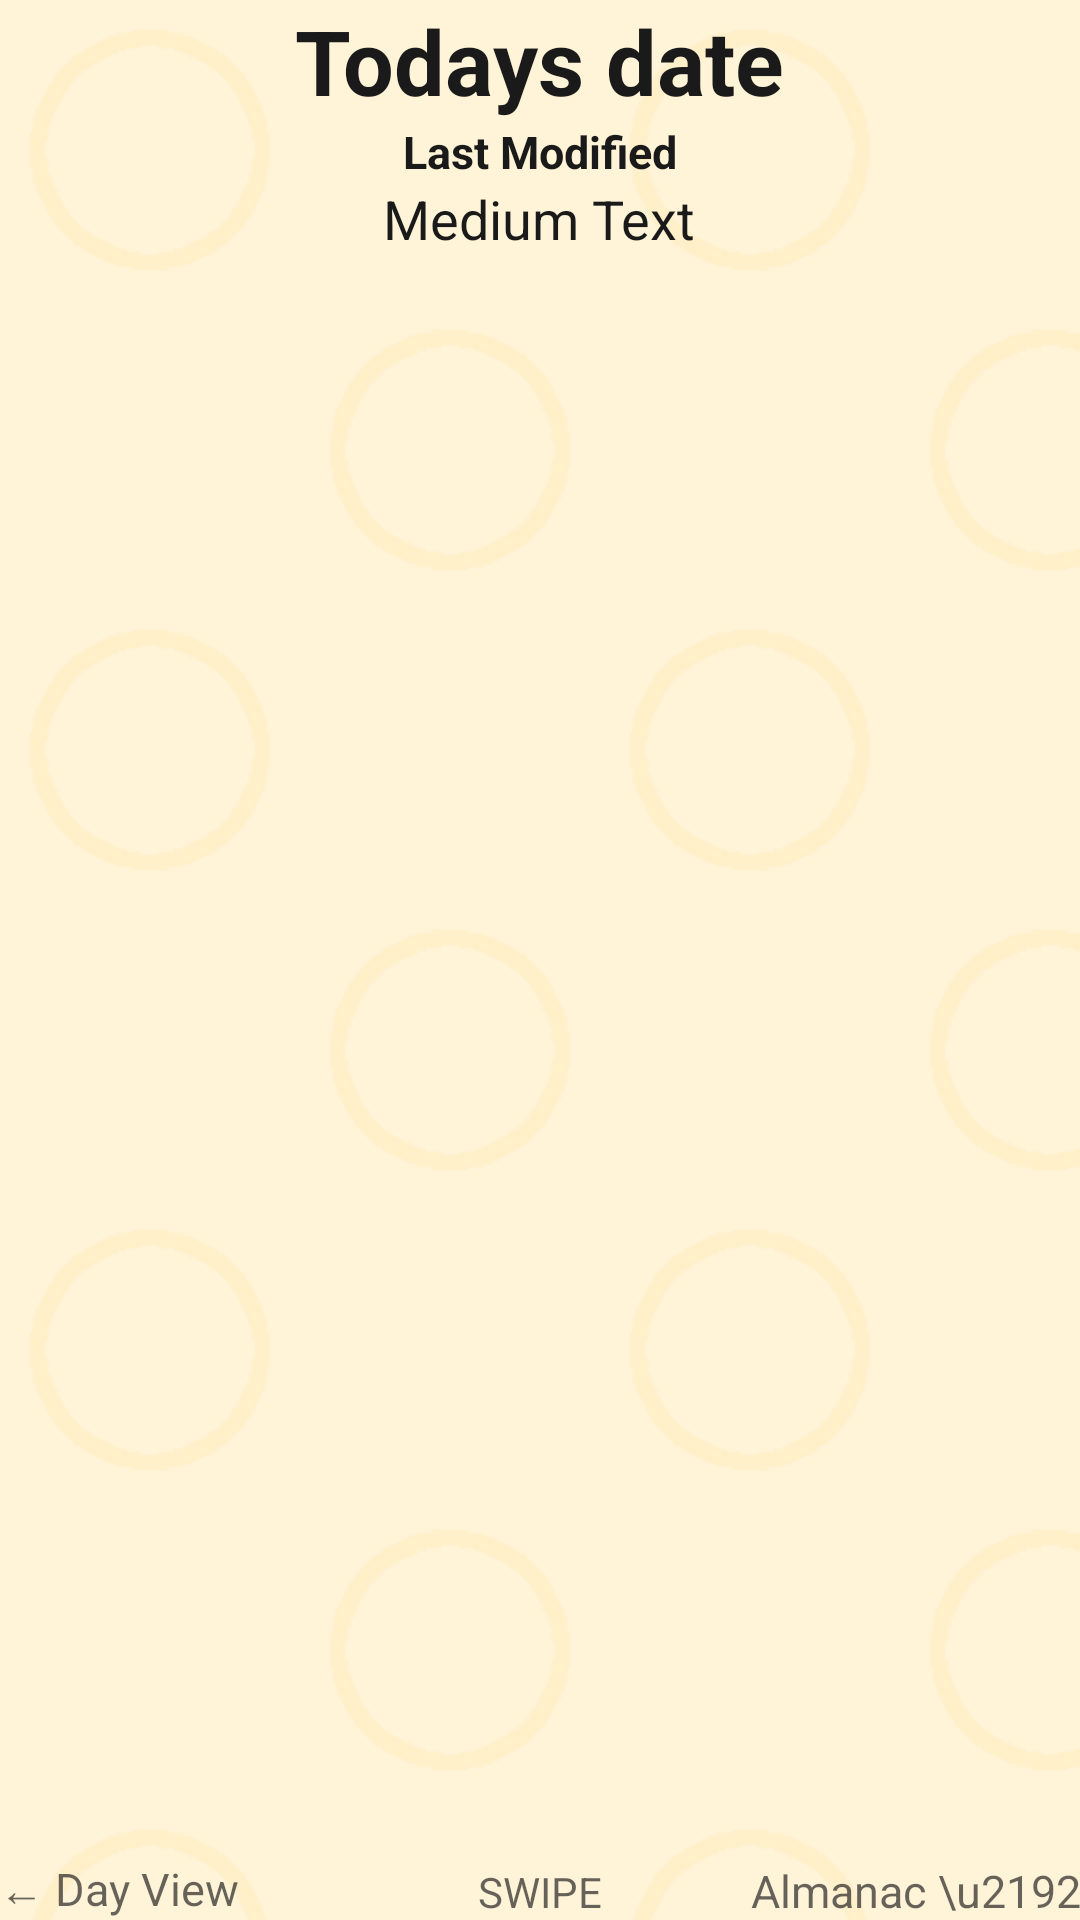

Reconstruct the res/layout file that produces this screen, plus the resources it refers to.
<!-- AndroidManifest.xml: application theme android:Theme.Black.NoTitleBar -->
<!-- res/layout/activity_weekly_view.xml -->
<?xml version="1.0" encoding="utf-8"?>
<RelativeLayout xmlns:android="http://schemas.android.com/apk/res/android"
    android:layout_width="match_parent" android:layout_height="match_parent"
    android:paddingLeft="@dimen/activity_horizontal_margin"
    android:paddingRight="@dimen/activity_horizontal_margin"
    android:paddingTop="@dimen/activity_vertical_margin"
    android:paddingBottom="@dimen/activity_vertical_margin"
    android:background="@drawable/bg">


    <TextView
        android:id="@+id/todaysDate"
        android:text="Todays date"
        android:layout_width="wrap_content"
        android:layout_height="wrap_content"
        android:textAppearance="?android:attr/textAppearanceLarge"
        android:textStyle="bold"
        android:textColor="#1A1A1A"
        android:textSize="30dp"
        android:layout_alignParentTop="true"
        android:layout_centerHorizontal="true" />
    <TextView
        android:id="@+id/lastModified"
        android:text="Last Modified"
        android:layout_width="wrap_content"
        android:layout_height="wrap_content"
        android:textAppearance="?android:attr/textAppearanceMedium"
        android:layout_below="@+id/todaysDate"
        android:textStyle="bold"
        android:textColor="#1A1A1A"
        android:textSize="15dp"
        android:layout_centerHorizontal="true" />
    <TextView
        android:id="@+id/location"
        android:text="Medium Text"
        android:textColor="#1A1A1A"
        android:layout_width="wrap_content"
        android:layout_height="wrap_content"
        android:textAppearance="?android:attr/textAppearanceMedium"
        android:layout_below="@+id/lastModified"
        android:layout_centerHorizontal="true" />


    <TextView
        android:layout_width="wrap_content"
        android:layout_height="wrap_content"
        android:text="← Day View"
        android:id="@+id/swipeleft"
        android:textSize="15dp"
        android:textColor="#AA1A1A1A"
        android:layout_alignParentBottom="true"
        android:layout_alignParentLeft="true"
        android:layout_alignParentStart="true" />
    <TextView
        android:layout_width="wrap_content"
        android:layout_height="wrap_content"
        android:text="Almanac \u2192"
        android:id="@+id/swiperight"
        android:textSize="15dp"
        android:textColor="#AA1A1A1A"
        android:layout_alignBaseline="@+id/swipeinfo"
        android:layout_alignBottom="@+id/swipeinfo"
        android:layout_alignParentRight="true"
        android:layout_alignParentEnd="true" />
    <TextView
        android:layout_width="wrap_content"
        android:layout_height="wrap_content"
        android:text="Swipe"
        android:textAllCaps="true"
        android:id="@+id/swipeinfo"
        android:textColor="#AA1A1A1A"
        android:layout_alignBottom="@+id/swipeleft"
        android:layout_centerHorizontal="true" />
</RelativeLayout>
<!-- resources referenced by this layout -->
<resources>
  <!-- drawable bg (drawable) -->
  <bitmap
  xmlns:android="http://schemas.android.com/apk/res/android"
  android:src="@drawable/bg1"
  android:tileMode="repeat"
  android:dither="true" />
  <!-- drawable bg1: png bitmap (drawable, 2462 bytes) -->
</resources>
